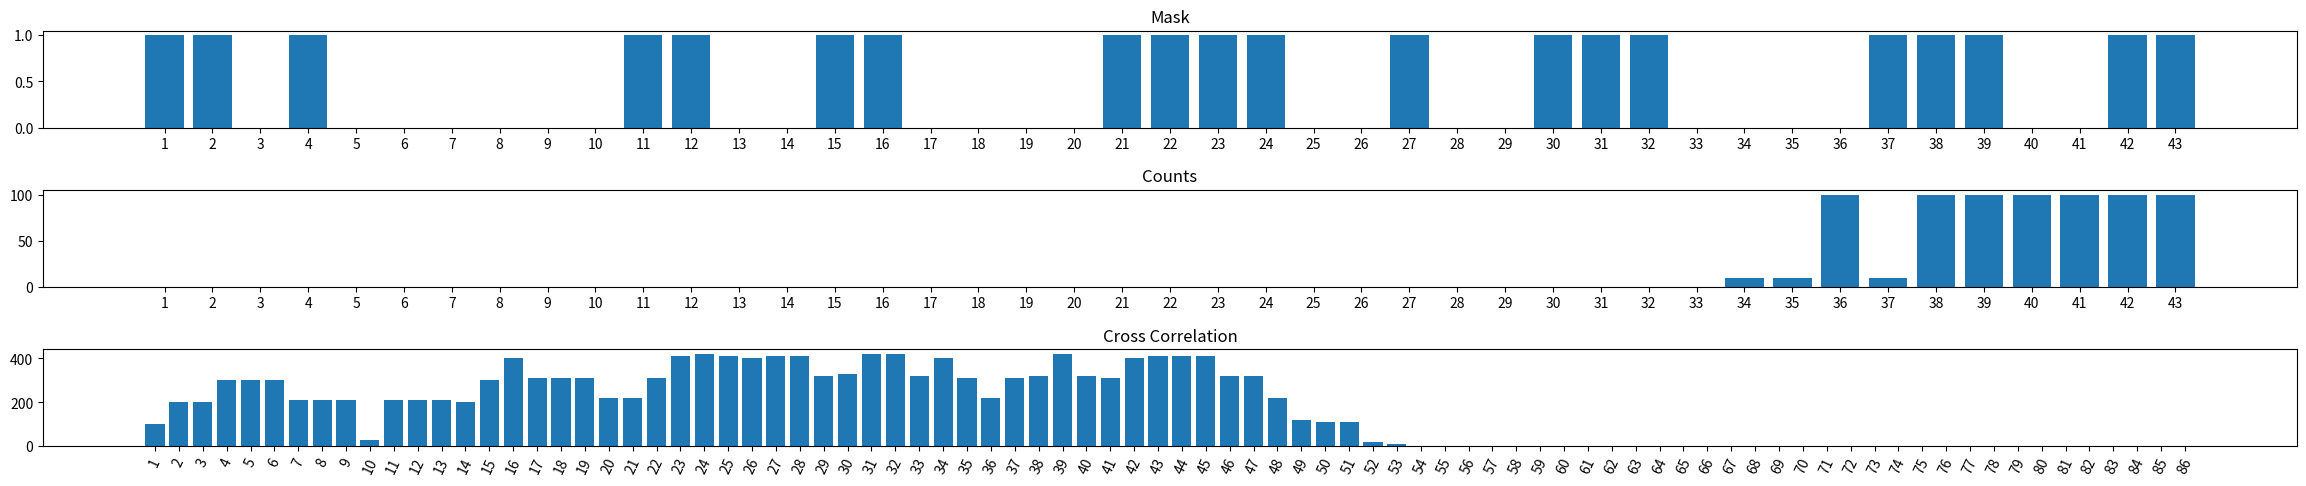

Write the Python code that produced this figure.
import matplotlib.pyplot as plt
from collections import deque
import numpy as np
import random

#the mask is static
mask = [1, 1, 0, 1, 0, 0, 0, 0, 0, 0, 1, 1, 0, 0, 1, 1, 0, 0, 0, 0, 1, 1, 1, 1, 0, 0, 1, 0, 0, 1, 1, 1, 0, 0, 0, 0, 1, 1, 1, 0, 0, 1, 1]
#for this case, the count or cast "shadow" is almost an exact shadow of the mask, but shifted
count = []


#Up to the 'i'th index of count, everything before is zero-ed out
#'i'th number is a random choice between range ONE and lenght of mask
for x in range( random.choice(range(1, len(mask))) ):
    count.append(0)

#Fills our count array perfectly. 10 signifies no x-ray hits
#100 signifies an x-ray hit
for x in range(len(mask) - len(count)):
    if mask[x] == 1:
        count.append(10)
    else:
        count.append(100)

#calculates coefficient correlation of 2 arrays
def coef(arr1, arr2):
    coefficient = 0
    for x in range(len(arr1)):
        num = arr1[x] * arr2[x]
        coefficient += num

    return coefficient

#Our cross correlation array
cc = []

#Keeps shifting the count array, calculates the correlation coefficient
#between the shifted to the left count array and the mask
#and appends it to the correlation array

for x in range(len(mask)):
    
    shifting = np.pad(count, (0, x), mode='constant')[x:]
    shifted = shifting.tolist()
    if (len(shifted) > 0):
        co = coef(mask, shifted)
        cc.append(co)
    else:
        co = coef(mask, count)
        cc.append(co)

#Reversing our cc array here ensures that the center of the bar graph is the case where there is no shift
temp = cc
cc = temp[::-1]

#Keeps shifting the count array, calculates the correlation coefficient
#between the shifted to the right count array and the mask
#and appends it to the correlation array

for x in range(len(mask)):
    
    shifting = np.pad(count, (x, 0), mode='constant')[:-x]
    shifted = shifting.tolist()
    if (len(shifted) > 0):
        co = coef(mask, shifted)
        cc.append(co)
    else:
        co = coef(mask, count)
        cc.append(co)

#Used only for the x axis of our mask and count graphs
xaxis = []
for x in range(len(mask)):
    xaxis.append(str(x + 1))

#Used only for the x axis of our cross correlation graph
xaxiscc = []
for x in range(len(mask) * 2):
    xaxiscc.append(str(x + 1))

#Everything after this is plotting our graphs
figure, axis = plt.subplots(3)

axis[0].bar(xaxis, mask)
axis[0].set_title("Mask")

axis[1].bar(xaxis, count)
axis[1].set_title("Counts")

print(len(cc))
print(len(xaxiscc))

axis[2].bar(xaxiscc, cc)
axis[2].set_title("Cross Correlation")
axis[2].set_xticklabels(xaxiscc, rotation=65)

figure.tight_layout()
figure.set_figheight(5)
figure.set_figwidth(25)
plt.show()
